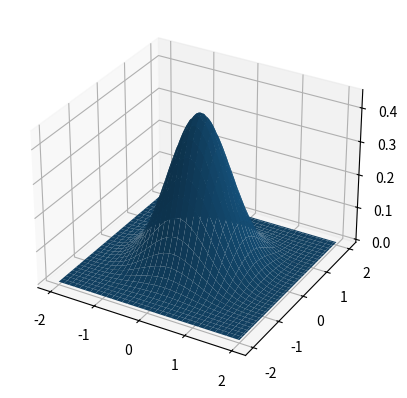

This chart was generated by the following Python code:
import numpy as np
from math import factorial
from scipy.special import binom
import matplotlib.pyplot as plt
from mpl_toolkits.mplot3d import Axes3D


# Implementation based on
# Fast B-Spline Transformation for Continois Image Representation and Interpolation
# By Michael Unser (1991), equation 2.2
# Uses a shift
def bspline(x, n):
    xs = x + (n + 1) / 2
    res = np.zeros_like(np.asarray(x))
    for j in range(0, n + 2):  # till n+1 but make it inclusive therefore n + 2
        tmp1 = np.heaviside(xs - j, 0)
        tmp2 = np.power((xs - j), n)
        tmp3 = binom(n + 1, j)
        tmp4 = np.power(-1, j) / factorial(n)
        res += tmp4 * tmp3 * tmp2 * tmp1
    return res


# Based on A new representation and projection model for tomography, based on separable B-spline
# by Momey (2011)
# Equation after (7)
def nd_bspline(x, n):
    """
    Get a list of n-dimensional points x and the desired B-Spline basis function of degree n
    Return the function values of the B-Spline basis function of degree n at positions in x
    """
    res = np.ones(x.shape[0], dtype=np.float32)
    for elem in x.T:
        res *= bspline(elem, n)
    return res


# Based on https://en.wikipedia.org/wiki/B-spline#Derivative_expressions
# But I should check that reference and quote that :-D
# TODO: Extend to nd
def bspline_deriv(x, n):
    b_spline = bspline(x, n - 1)
    return b_spline[:-1] - b_spline[1:]


def bsplines_1d():
    x = np.linspace(-2, 2, 200)
    b_0 = bspline(x, 0)
    b_1 = bspline(x, 1)
    b_2 = bspline(x, 2)
    b_3 = bspline(x, 3)

    fig = plt.figure()
    plt.plot(x, b_0, label="B-Spline degree 0")
    plt.plot(x, b_1, label="B-Spline degree 1")
    plt.plot(x, b_2, label="B-Spline degree 2")
    plt.plot(x, b_3, label="B-Spline degree 3")

    plt.legend(loc="lower right")
    plt.show()


def bsplines_2d():
    size = 50
    # taken from https://stackoverflow.com/a/32208788
    raw = np.mgrid[-size:size + 1, -size:size + 1] / (size / 2)
    xy = raw.reshape(2, -1).T

    b = nd_bspline(xy, 3)
    print(xy.shape)
    print(b.shape)
    b_img = b.reshape(raw.shape[1:])

    fig = plt.figure()
    ax = fig.add_subplot(111, projection='3d')
    ax.plot_surface(raw[0], raw[1], b_img)
    plt.show()


def bsplines_derivative():
    x = np.linspace(-2, 2, 200)

    b = bspline_deriv(x, 2)
    fig = plt.figure()
    plt.plot(x[:-1], b, label="B-Spline degree 0")
    plt.legend(loc="lower right")
    plt.show()


def main():
    bsplines_2d()
    # bsplines_derivative()


if __name__ == "__main__":
    main()
